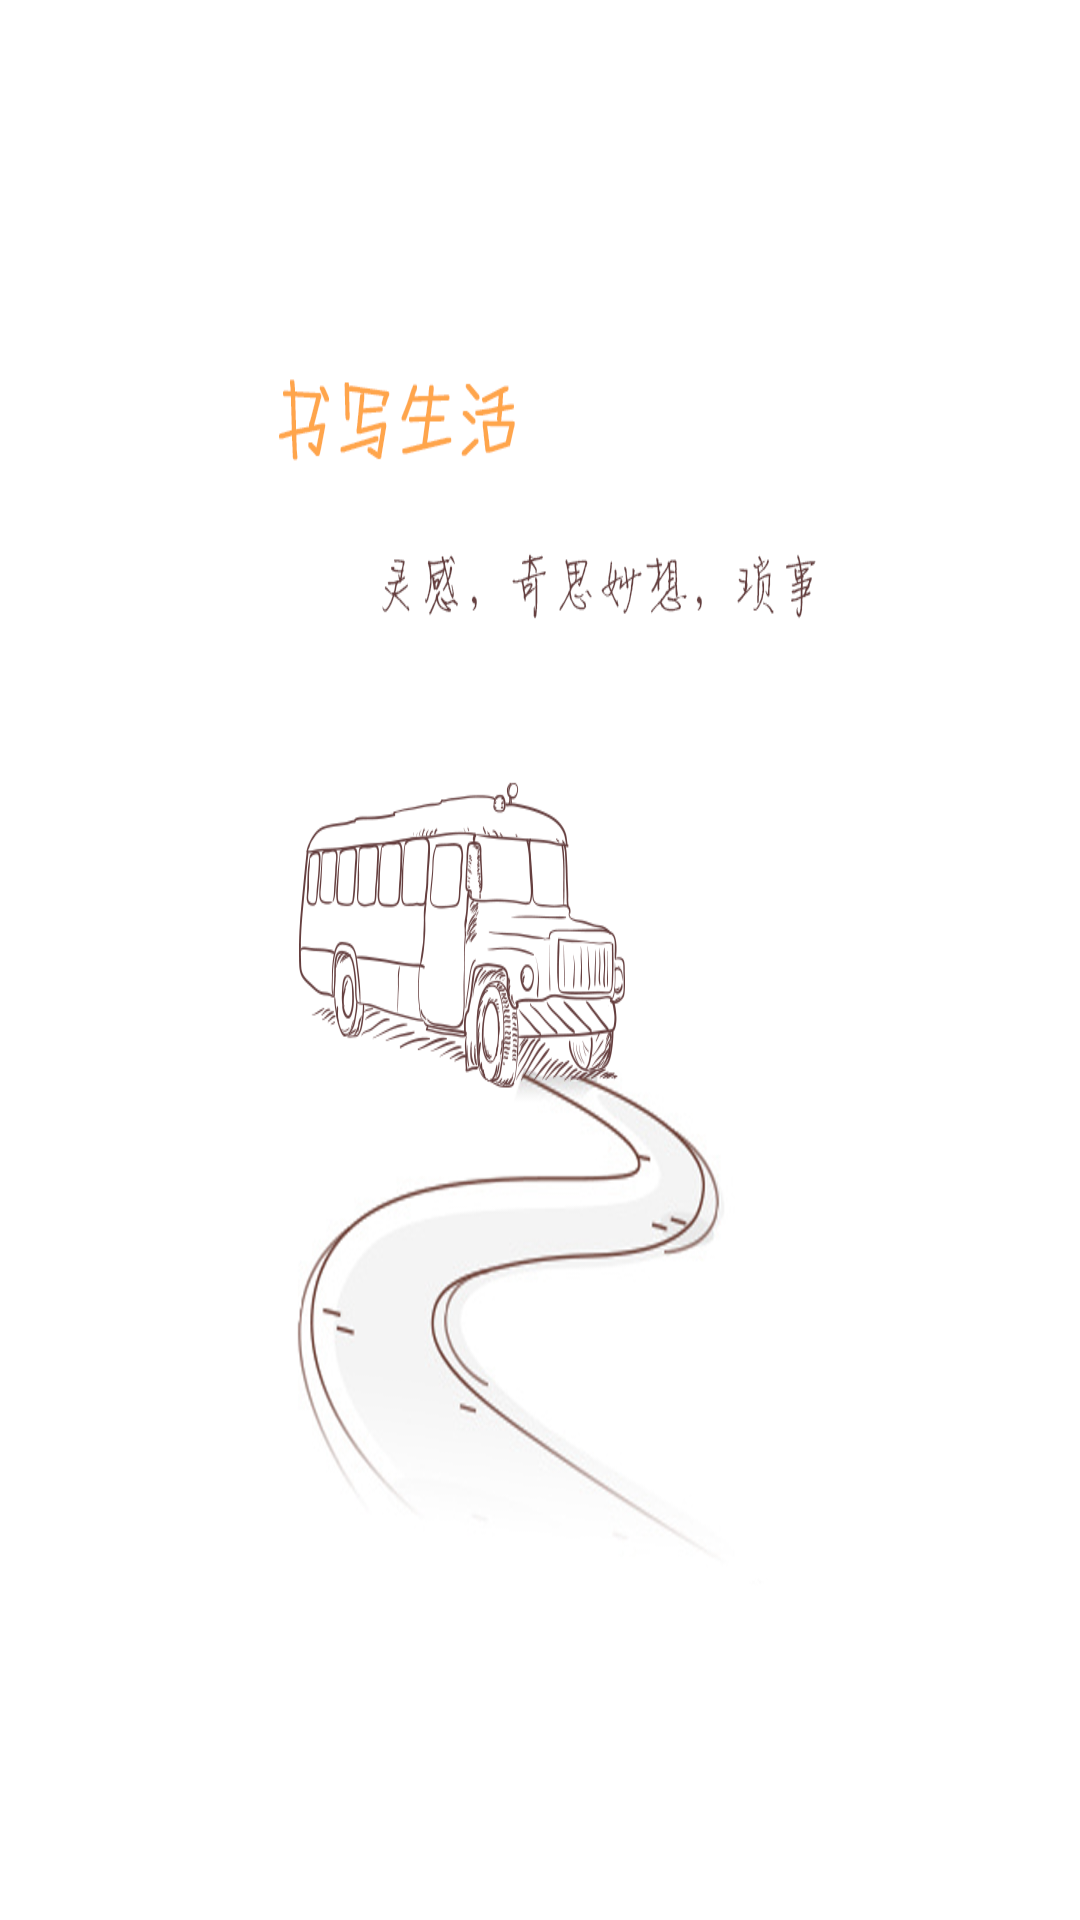

This screen was rendered from an Android layout file. Write that file and the resources it references.
<!-- AndroidManifest.xml: application theme AppTheme -->
<!-- res/layout/note_guide_layout.xml -->
<?xml version="1.0" encoding="utf-8"?>
<LinearLayout xmlns:android="http://schemas.android.com/apk/res/android"
    android:layout_width="match_parent"
    android:layout_height="match_parent"
    android:layout_margin="@dimen/list_view_text_margin"
    android:orientation="vertical" >

    <RelativeLayout
        android:id="@+id/new_notes_layout"
        android:layout_width="match_parent"
        android:layout_height="wrap_content"
         >

        <TextView
            android:id="@+id/time_tv"
            android:layout_width="wrap_content"
            android:layout_height="wrap_content"
            android:layout_marginLeft="@dimen/list_view_text_margin"
            android:layout_marginTop="@dimen/list_view_text_margin"
            android:textColor="@color/list_time_color"
            android:textSize="@dimen/time_tv_text_size"
             />

        <RelativeLayout
            android:layout_width="wrap_content"
            android:layout_height="wrap_content"
            android:layout_alignLeft="@id/time_tv"
            android:layout_below="@id/time_tv"
            android:visibility="visible" >

            <TextView
                android:id="@+id/title_tv"
                android:layout_width="wrap_content"
                android:layout_height="wrap_content"
                android:layout_centerVertical="true"
                android:ellipsize="end"
                android:paddingBottom="@dimen/list_view_text_margin"
                android:paddingTop="@dimen/list_view_text_margin"
                android:singleLine="true"
                android:text="@string/new_notes_label"
                android:textColor="@color/list_title_color"
                android:textSize="@dimen/normal_text_size" />
        </RelativeLayout>

        <RelativeLayout
            android:layout_width="match_parent"
            android:layout_height="fill_parent"
            android:background="#ffffff" >
            <ImageView
                android:id="@+id/no_note_pic"
                android:layout_width="wrap_content"
                android:layout_height="wrap_content"
                android:layout_marginTop="90dp"
                android:layout_alignParentLeft="true"
                
                android:background="@drawable/no_note_pic" />
			
          
        </RelativeLayout>
    </RelativeLayout>

</LinearLayout>
<!-- resources referenced by this layout -->
<resources>
  <color name="list_time_color">#ffffff</color>
  <color name="list_title_color">#ffffff</color>
  <dimen name="list_view_text_margin">8sp</dimen>
  <dimen name="normal_text_size">16sp</dimen>
  <dimen name="time_tv_text_size">12sp</dimen>
  <!-- drawable no_note_pic: png bitmap (drawable-hdpi, 132179 bytes) -->
  <string name="new_notes_label">新建记事</string>
  <style name="AppTheme" parent="AppBaseTheme">
          
      </style>
  <style name="AppBaseTheme" parent="android:Theme.Light">
          
      </style>
</resources>
